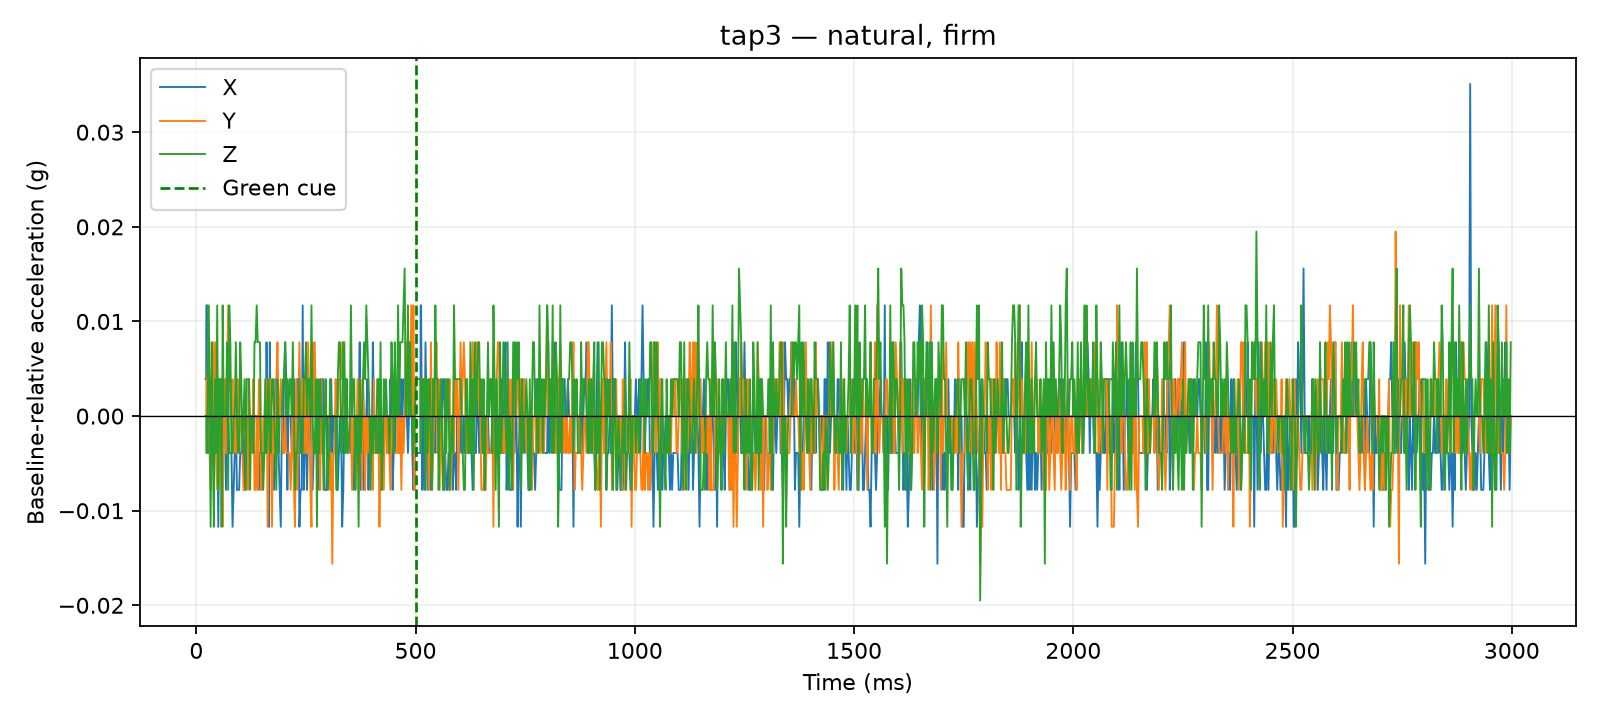

The data file committed next to this chart (first rows):
time_us, x_g, y_g, z_g, time_ms, cue_time_us, x_delta_g, y_delta_g, z_delta_g, dynamic_magnitude_g, label, requested_pace, requested_force, session_id, operator_accepted
20706, 0.0195, 0.0312, 0.9087, 20.71, 500000, 0.0039, 0.0, 0.0, 0.0039, tap3, natural, firm, 20260810_133647, False
21155, 0.0195, 0.0312, 0.9087, 21.16, 500000, 0.0039, 0.0, 0.0, 0.0039, tap3, natural, firm, 20260810_133647, False
21557, 0.0195, 0.0312, 0.9087, 21.56, 500000, 0.0039, 0.0, 0.0, 0.0039, tap3, natural, firm, 20260810_133647, False
21968, 0.0195, 0.0312, 0.9087, 21.97, 500000, 0.0039, 0.0, 0.0, 0.0039, tap3, natural, firm, 20260810_133647, False
22364, 0.0195, 0.0312, 0.9087, 22.36, 500000, 0.0039, 0.0, 0.0, 0.0039, tap3, natural, firm, 20260810_133647, False
22768, 0.0273, 0.0351, 0.9048, 22.77, 500000, 0.0117, 0.0039, -0.0039, 0.01293, tap3, natural, firm, 20260810_133647, False
23172, 0.0273, 0.0351, 0.9048, 23.17, 500000, 0.0117, 0.0039, -0.0039, 0.01293, tap3, natural, firm, 20260810_133647, False
23577, 0.0273, 0.0351, 0.9048, 23.58, 500000, 0.0117, 0.0039, -0.0039, 0.01293, tap3, natural, firm, 20260810_133647, False
23995, 0.0273, 0.0351, 0.9048, 24, 500000, 0.0117, 0.0039, -0.0039, 0.01293, tap3, natural, firm, 20260810_133647, False
24400, 0.0273, 0.0351, 0.9048, 24.4, 500000, 0.0117, 0.0039, -0.0039, 0.01293, tap3, natural, firm, 20260810_133647, False
25004, 0.0273, 0.0351, 0.9048, 25, 500000, 0.0117, 0.0039, -0.0039, 0.01293, tap3, natural, firm, 20260810_133647, False
27519, 0.0117, 0.039, 0.9204, 27.52, 500000, -0.0039, 0.0078, 0.0117, 0.01459, tap3, natural, firm, 20260810_133647, False
30003, 0.0156, 0.0273, 0.9126, 30, 500000, 0.0, -0.0039, 0.0039, 0.005515, tap3, natural, firm, 20260810_133647, False
32529, 0.0195, 0.0234, 0.897, 32.53, 500000, 0.0039, -0.0078, -0.0117, 0.01459, tap3, natural, firm, 20260810_133647, False
35026, 0.0195, 0.0312, 0.9165, 35.03, 500000, 0.0039, 0.0, 0.0078, 0.008721, tap3, natural, firm, 20260810_133647, False
37512, 0.0195, 0.039, 0.9048, 37.51, 500000, 0.0039, 0.0078, -0.0039, 0.009553, tap3, natural, firm, 20260810_133647, False
40018, 0.0117, 0.0312, 0.897, 40.02, 500000, -0.0039, 0.0, -0.0117, 0.01233, tap3, natural, firm, 20260810_133647, False
42522, 0.0117, 0.039, 0.9126, 42.52, 500000, -0.0039, 0.0078, 0.0039, 0.009553, tap3, natural, firm, 20260810_133647, False
45010, 0.0156, 0.0273, 0.9048, 45.01, 500000, 0.0, -0.0039, -0.0039, 0.005515, tap3, natural, firm, 20260810_133647, False
47526, 0.0156, 0.0234, 0.9204, 47.53, 500000, 0.0, -0.0078, 0.0117, 0.01406, tap3, natural, firm, 20260810_133647, False
50029, 0.0039, 0.0234, 0.9009, 50.03, 500000, -0.0117, -0.0078, -0.0078, 0.01608, tap3, natural, firm, 20260810_133647, False
52525, 0.0195, 0.0273, 0.9126, 52.52, 500000, 0.0039, -0.0039, 0.0039, 0.006755, tap3, natural, firm, 20260810_133647, False
55013, 0.0117, 0.0312, 0.9126, 55.01, 500000, -0.0039, 0.0, 0.0039, 0.005515, tap3, natural, firm, 20260810_133647, False
57529, 0.0195, 0.0273, 0.897, 57.53, 500000, 0.0039, -0.0039, -0.0117, 0.01293, tap3, natural, firm, 20260810_133647, False
60011, 0.0156, 0.0195, 0.9204, 60.01, 500000, 0.0, -0.0117, 0.0117, 0.01655, tap3, natural, firm, 20260810_133647, False
62515, 0.0195, 0.0312, 0.9087, 62.52, 500000, 0.0039, 0.0, 0.0, 0.0039, tap3, natural, firm, 20260810_133647, False
65008, 0.0156, 0.0351, 0.9087, 65.01, 500000, 0.0, 0.0039, 0.0, 0.0039, tap3, natural, firm, 20260810_133647, False
67526, 0.0078, 0.0273, 0.9087, 67.53, 500000, -0.0078, -0.0039, 0.0, 0.008721, tap3, natural, firm, 20260810_133647, False
70000, 0.0156, 0.0351, 0.9165, 70.0, 500000, 0.0, 0.0039, 0.0078, 0.008721, tap3, natural, firm, 20260810_133647, False
72529, 0.0156, 0.0429, 0.9009, 72.53, 500000, 0.0, 0.0117, -0.0078, 0.01406, tap3, natural, firm, 20260810_133647, False
75027, 0.0117, 0.0351, 0.9204, 75.03, 500000, -0.0039, 0.0039, 0.0117, 0.01293, tap3, natural, firm, 20260810_133647, False
77527, 0.0117, 0.0351, 0.9165, 77.53, 500000, -0.0039, 0.0039, 0.0078, 0.009553, tap3, natural, firm, 20260810_133647, False
80020, 0.0117, 0.0312, 0.9048, 80.02, 500000, -0.0039, 0.0, -0.0039, 0.005515, tap3, natural, firm, 20260810_133647, False
82504, 0.0039, 0.0351, 0.9048, 82.5, 500000, -0.0117, 0.0039, -0.0039, 0.01293, tap3, natural, firm, 20260810_133647, False
85013, 0.0078, 0.0273, 0.9087, 85.01, 500000, -0.0078, -0.0039, 0.0, 0.008721, tap3, natural, firm, 20260810_133647, False
87500, 0.0117, 0.0312, 0.9087, 87.5, 500000, -0.0039, 0.0, 0.0, 0.0039, tap3, natural, firm, 20260810_133647, False
90005, 0.0156, 0.0273, 0.9165, 90, 500000, 0.0, -0.0039, 0.0078, 0.008721, tap3, natural, firm, 20260810_133647, False
92506, 0.0078, 0.0312, 0.9087, 92.51, 500000, -0.0078, 0.0, 0.0, 0.0078, tap3, natural, firm, 20260810_133647, False
95017, 0.0078, 0.0351, 0.9048, 95.02, 500000, -0.0078, 0.0039, -0.0039, 0.009553, tap3, natural, firm, 20260810_133647, False
97506, 0.0078, 0.0273, 0.9048, 97.51, 500000, -0.0078, -0.0039, -0.0039, 0.009553, tap3, natural, firm, 20260810_133647, False
100011, 0.0117, 0.0312, 0.9165, 100, 500000, -0.0039, 0.0, 0.0078, 0.008721, tap3, natural, firm, 20260810_133647, False
102507, 0.0117, 0.0312, 0.9126, 102.5, 500000, -0.0039, 0.0, 0.0039, 0.005515, tap3, natural, firm, 20260810_133647, False
105025, 0.0156, 0.0273, 0.9048, 105, 500000, 0.0, -0.0039, -0.0039, 0.005515, tap3, natural, firm, 20260810_133647, False
107510, 0.0117, 0.0234, 0.9087, 107.5, 500000, -0.0039, -0.0078, 0.0, 0.008721, tap3, natural, firm, 20260810_133647, False
110013, 0.0078, 0.0234, 0.9126, 110, 500000, -0.0078, -0.0078, 0.0039, 0.0117, tap3, natural, firm, 20260810_133647, False
112515, 0.0156, 0.0234, 0.9009, 112.5, 500000, 0.0, -0.0078, -0.0078, 0.01103, tap3, natural, firm, 20260810_133647, False
115005, 0.0117, 0.0312, 0.9126, 115, 500000, -0.0039, 0.0, 0.0039, 0.005515, tap3, natural, firm, 20260810_133647, False
117517, 0.0156, 0.0234, 0.9126, 117.5, 500000, 0.0, -0.0078, 0.0039, 0.008721, tap3, natural, firm, 20260810_133647, False
120020, 0.0117, 0.0351, 0.9126, 120, 500000, -0.0039, 0.0039, 0.0039, 0.006755, tap3, natural, firm, 20260810_133647, False
122516, 0.0117, 0.0312, 0.9009, 122.5, 500000, -0.0039, 0.0, -0.0078, 0.008721, tap3, natural, firm, 20260810_133647, False
125003, 0.0156, 0.0312, 0.9087, 125, 500000, 0.0, 0.0, 0.0, 0.0, tap3, natural, firm, 20260810_133647, False
127522, 0.0156, 0.0273, 0.9087, 127.5, 500000, 0.0, -0.0039, 0.0, 0.0039, tap3, natural, firm, 20260810_133647, False
130026, 0.0117, 0.0351, 0.9048, 130, 500000, -0.0039, 0.0039, -0.0039, 0.006755, tap3, natural, firm, 20260810_133647, False
132523, 0.0156, 0.0234, 0.9165, 132.5, 500000, 0.0, -0.0078, 0.0078, 0.01103, tap3, natural, firm, 20260810_133647, False
135012, 0.0156, 0.0234, 0.9165, 135, 500000, 0.0, -0.0078, 0.0078, 0.01103, tap3, natural, firm, 20260810_133647, False
137528, 0.0156, 0.0312, 0.9204, 137.5, 500000, 0.0, 0.0, 0.0117, 0.0117, tap3, natural, firm, 20260810_133647, False
140004, 0.0156, 0.0234, 0.9165, 140, 500000, 0.0, -0.0078, 0.0078, 0.01103, tap3, natural, firm, 20260810_133647, False
142506, 0.0078, 0.0351, 0.9165, 142.5, 500000, -0.0078, 0.0039, 0.0078, 0.0117, tap3, natural, firm, 20260810_133647, False
145028, 0.0117, 0.0312, 0.9165, 145, 500000, -0.0039, 0.0, 0.0078, 0.008721, tap3, natural, firm, 20260810_133647, False
147523, 0.0117, 0.0234, 0.9048, 147.5, 500000, -0.0039, -0.0078, -0.0039, 0.009553, tap3, natural, firm, 20260810_133647, False
... 1,140 more rows
